Run: headless pygame with SDL's dummy video driver; simulated clock (each Clock.tick advances the game by its frame time, no real sleeping); random seed 0; keys injected as events and as key.get_pressed() state; no mouse input.
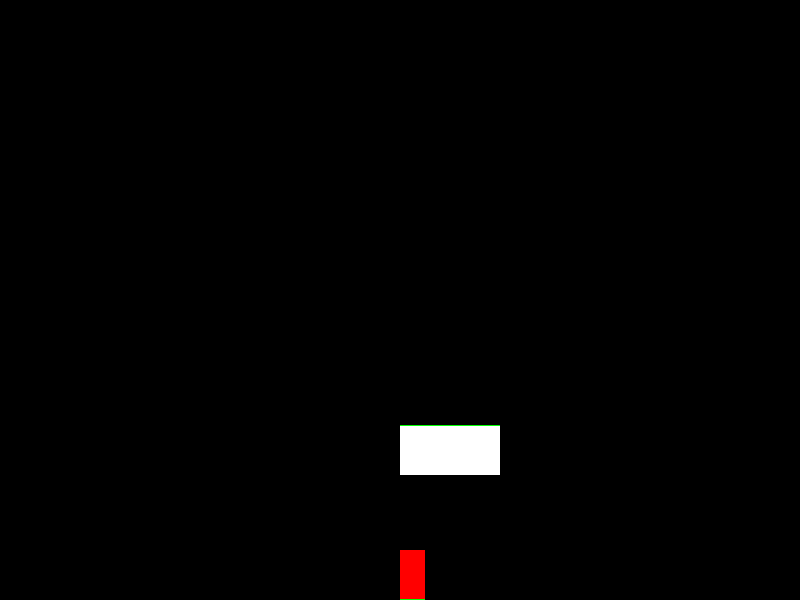
Frame 1 of 4 · flips 1–60 · no input
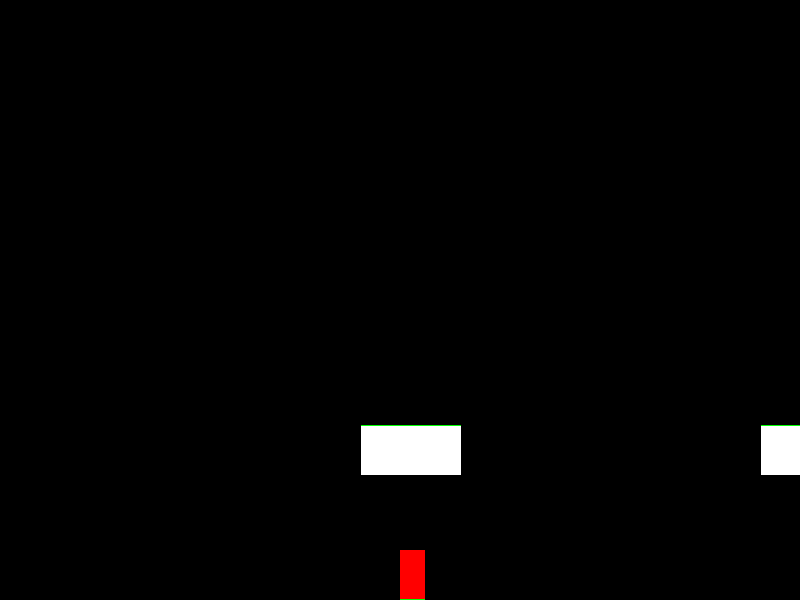
Frame 2 of 4 · flips 61–180 · tapped SPACE, RETURN · held RIGHT (→), D
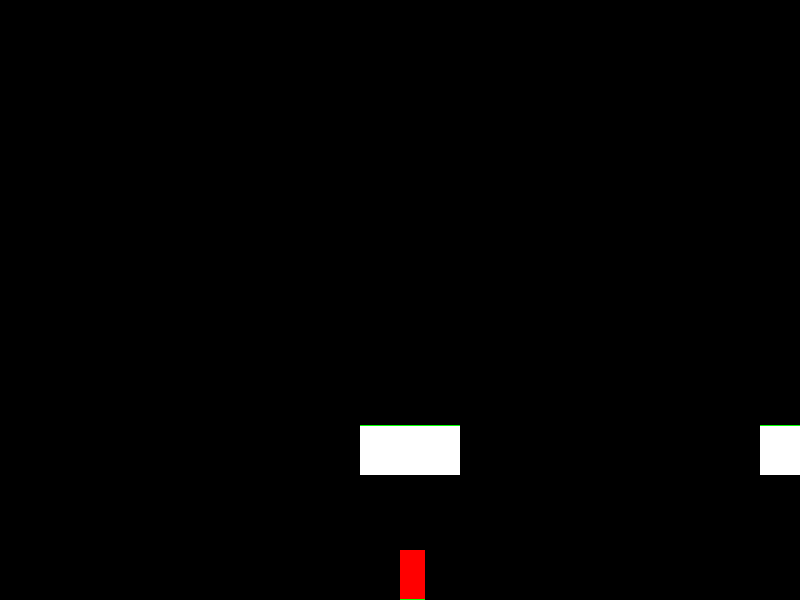
Frame 3 of 4 · flips 181–300 · held DOWN (↓), S
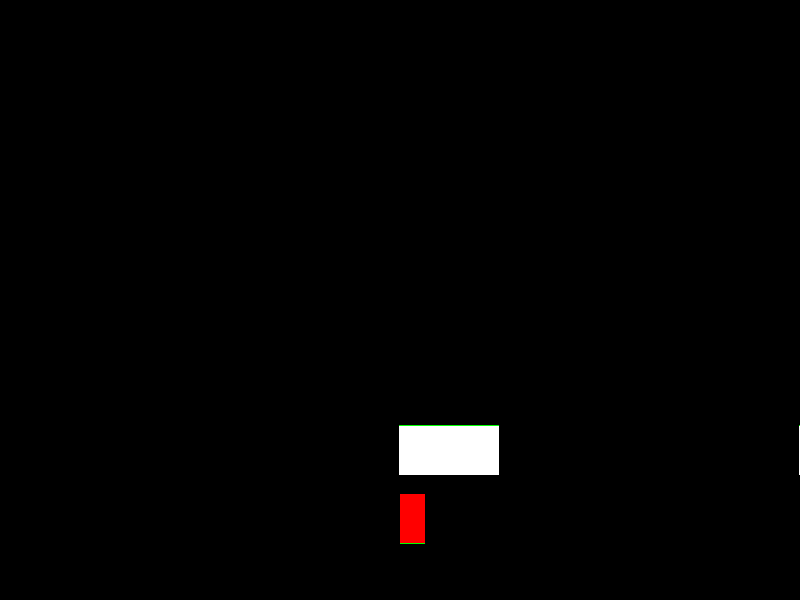
Frame 4 of 4 · flips 301–420 · held LEFT (←), A, UP (↑), W

The pygame program that drew these frames:

#b n N
import pygame, sys, time;

pygame.init();
xScreen = 800;
yScreen = 600;
surf = pygame.display.set_mode((xScreen,yScreen));
screen = pygame.display;
keys = {
    'w':False,
    'a':False,
    'd':False,
    's':False
}

red = (255,0,0);
green = (0,255,0);
blue = (0,0,255);

class Player:
    x = xScreen/2;
    y = yScreen/2;

    def __init__(self,width,height,posY):
        self.width = width;
        self.heigth = height;
        self.y = posY

    def draw(self,color):
        self.rect = pygame.rect.Rect((self.x, self.y - self.heigth), (self.width,self.heigth))
        # rectCol = pygame.rect.Rect((player.x,player.y-player.heigth/20), (player.width,player.heigth/20))
        pygame.draw.rect(surf,color,self.rect);
        
        
        # pygame.draw.rect(surf,(255,255,255),rect1);
        # playerCol = pygame.draw.rect(surf,(0,255,0),rectCol);

    def gravity(self,value):
        self.y += value;

class platforms:
    def __init__(self,w,h,x,y):
        self.width = w;
        self.height = h;
        self.posX = x;
        self.posY = y;

    def move(self,xC,yC):
        self.posX += xC;
        self.posY += yC;
        screen.update();

    def draw(self):
        rectP = pygame.rect.Rect((self.posX,self.posY), (self.width,self.height))
        self.rectC = pygame.rect.Rect((rectP.x,rectP.y),(rectP.width,1))
        pygame.draw.rect(surf,(255,255,255),rectP);
        self.platformColision = pygame.draw.rect(surf,(0,255,0),self.rectC);
    
    def colision(self,playerColider):
        if self.platformColision.colliderect(playerColider) == True:
            player.gravity(0);
            return True;
        else:
            return False;
            
player = Player(25,50,600)
jumpPlat = Player(25,1,600)
plat1 = platforms(100,50,400,425)
plat2 = platforms(50,50,800,425)
platArr = [plat1,plat2]
runGame = True

# def allPlat ():
#     for i in range(len(platArr)):


while runGame:
    for event in pygame.event.get():
        if event.type == pygame.QUIT:
            sys.exit()
        if event.type == pygame.KEYDOWN:
            if event.key == pygame.K_ESCAPE:
                sys.exit()
            if event.key == pygame.K_w and player.y > yScreen - 10:
                keys['w'] = True
            if event.key == pygame.K_a:
                keys['a'] = True
            if event.key == pygame.K_s:
                keys['s'] = True
            if event.key == pygame.K_d:
                keys['d'] = True
                
        if event.type == pygame.KEYUP:
            if event.key == pygame.K_a:
                keys['a'] = False
            if event.key == pygame.K_s:
                keys['s'] = False
            if event.key == pygame.K_d:
                keys['d'] = False
        
    
    pygame.draw.rect(surf, (0,0,0), (0,0,xScreen,yScreen))
    player.draw(red)
    jumpPlat.draw(green);
    for i in range(len(platArr)):
        platArr[i].draw()
        # platArr[i].colision(jumpPlat.rect);
    for plat in platArr: 
        print(plat.posY)
        if player.y  < yScreen and plat.colision(jumpPlat.rect) == False:
            player.gravity(0.8)
            jumpPlat.gravity(0.8)
            print("hay gravedad")

        if keys['w']:
            if plat.colision(jumpPlat.rect) == False:
                if player.y > 300:
                    player.y -= 1.5
                    jumpPlat.y -= 1.5
                else:
                    keys['w'] = False
            else:
                if player.y > 500:
                    player.y -= 1.5
                    jumpPlat.y -= 1.5
                else:
                    keys['w'] = False;
    
    if keys['a']:
        for i in range(len(platArr)):
            platArr[i].move(1,0);
        
    if keys['s']:
        if player.y  <= yScreen:
            player.y += 0.2;
            jumpPlat.y += 0.2;

    if keys['d']:
        for i in range(len(platArr)):
            platArr[i].move(-1,0);
    
    screen.update();    
    
    
    
